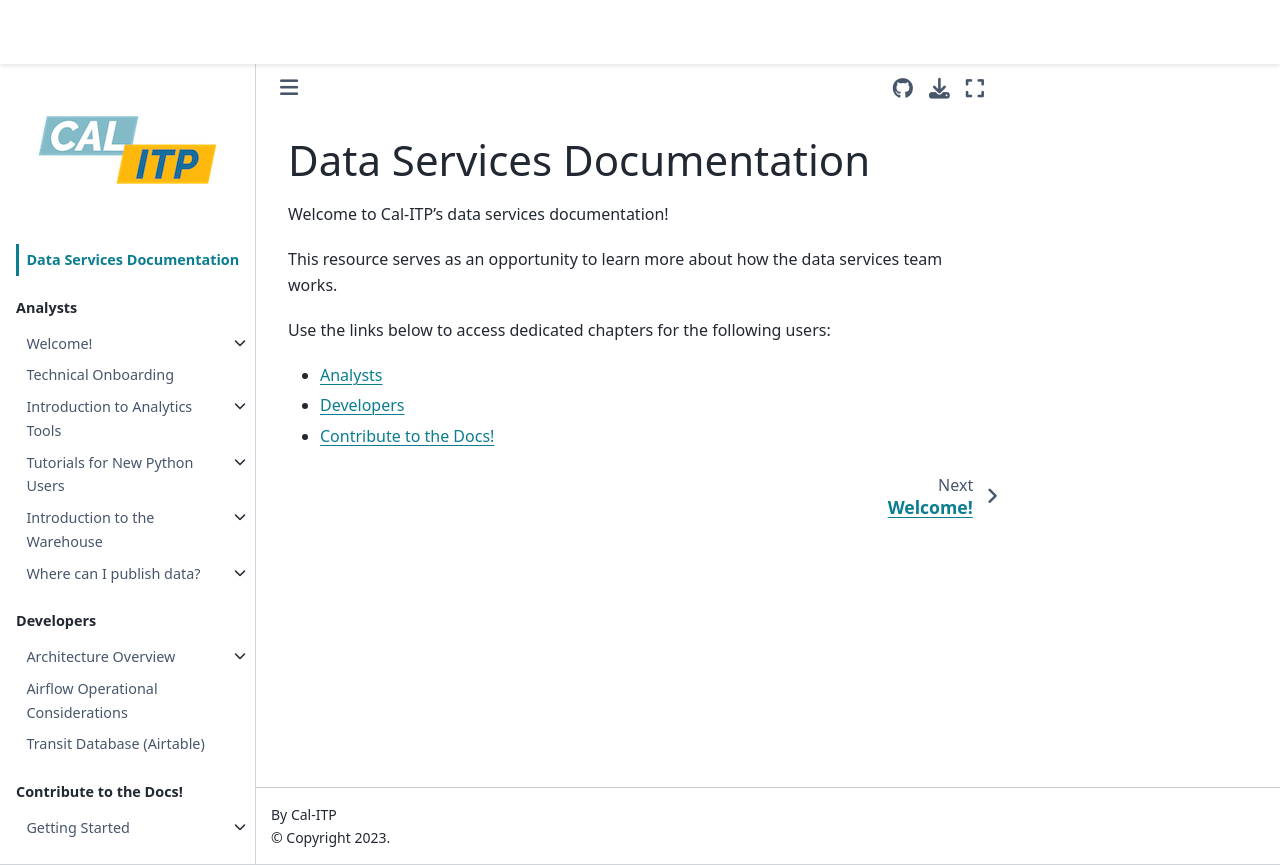

repository: cal-itp/data-infra · page: intro.html · generator: mkdocs

# Data Services Documentation

Welcome to Cal-ITP's data services documentation!

This resource serves as an opportunity to learn more about how the data services team works.

Use the links below to access dedicated chapters for the following users:

- [Analysts](analysts-welcome)
- [Developers](architecture-overview)
- [Contribute to the Docs!](contribute-overview)
